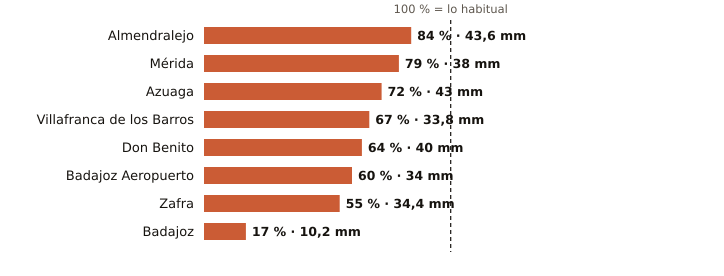

The data file committed next to this chart (first rows):
estacion, provincia, indicativo, mm_otono, referencia_mm, pct, periodo_referencia, hasta, hora
Almendralejo, Badajoz, 4436Y, 43.6, 51.7, 84, 2009-2025, 2026-10-19, 
Mérida, Badajoz, 4410X, 38.0, 48.3, 79, 1991-2020, 2026-10-19, 
Azuaga, Badajoz, 5473X, 43.0, 60.0, 72, 2003-2025, 2026-10-19, 
Villafranca de los Barros, Badajoz, 4395X, 33.8, 50.3, 67, 2008-2025, 2026-10-19, 
Don Benito, Badajoz, 4358X, 40.0, 62.1, 64, 1991-2020, 2026-10-19, 
Badajoz Aeropuerto, Badajoz, 4452, 34.0, 56.2, 60, 1991-2020, 2026-10-19, 
Zafra, Badajoz, 4427X, 34.4, 62.8, 55, 2003-2025, 2026-10-19, 
Badajoz, Badajoz, 4478X, 10.2, 60.6, 17, 2002-2025, 2026-10-19, 
